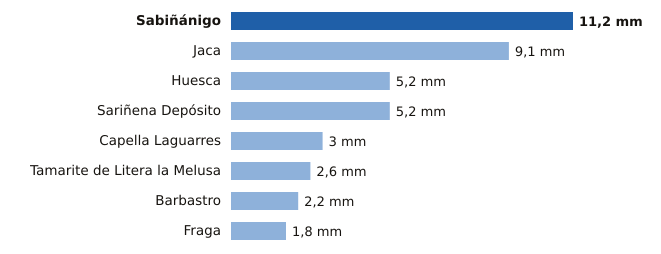

Source data for this figure (header and first rows):
estacion, provincia, mm
Sabiñánigo, Huesca, 11.2
Jaca, Huesca, 9.1
Huesca, Huesca, 5.2
Sariñena Depósito, Huesca, 5.2
Capella Laguarres, Huesca, 3.0
Tamarite de Litera la Melusa, Huesca, 2.6
Barbastro, Huesca, 2.2
Fraga, Huesca, 1.8
